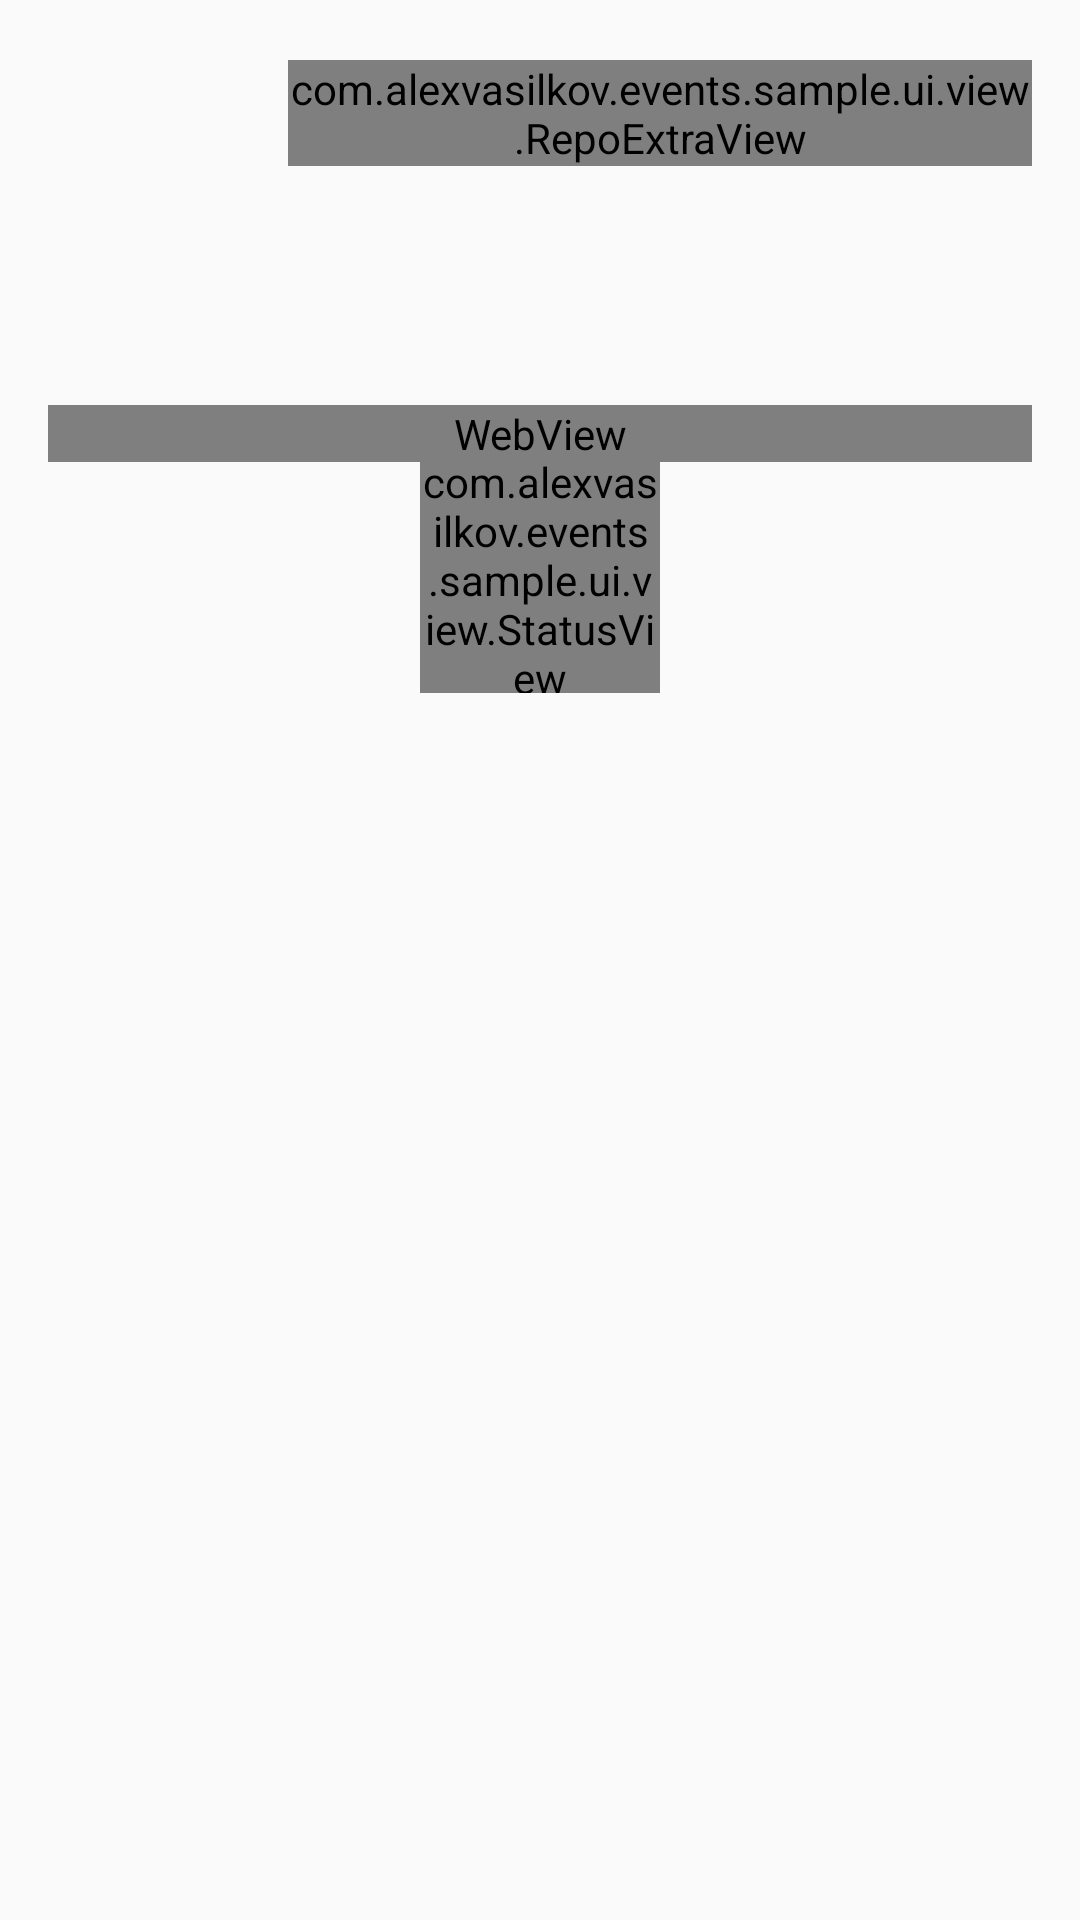

Produce the Android XML layout that renders to this screen, including the resource entries it uses.
<!-- AndroidManifest.xml: application theme AppTheme -->
<!-- res/layout/activity_repo_details.xml -->
<?xml version="1.0" encoding="utf-8"?>
<ScrollView
    xmlns:android="http://schemas.android.com/apk/res/android"
    xmlns:tools="http://schemas.android.com/tools"
    android:layout_width="match_parent"
    android:layout_height="match_parent"
    android:fillViewport="true">

    <RelativeLayout
        android:layout_width="match_parent"
        android:layout_height="match_parent"
        android:padding="@dimen/margin"
        tools:ignore="ScrollViewSize">

        <ImageView
            android:id="@+id/repo_details_image"
            android:layout_width="64dp"
            android:layout_height="64dp"
            android:layout_marginTop="4dp"
            tools:src="@android:color/darker_gray" />

        <com.alexvasilkov.events.sample.ui.view.RepoExtraView
            android:id="@+id/repo_details_extra"
            android:layout_width="match_parent"
            android:layout_height="wrap_content"
            android:layout_marginLeft="@dimen/margin"
            android:layout_marginTop="4dp"
            android:layout_toRightOf="@id/repo_details_image" />

        <TextView
            android:id="@+id/repo_details_name"
            android:layout_width="match_parent"
            android:layout_height="wrap_content"
            android:layout_alignLeft="@id/repo_details_extra"
            android:layout_below="@id/repo_details_extra"
            android:layout_marginTop="4dp"
            android:fontFamily="sans-serif-medium"
            android:textColor="?android:textColorPrimary"
            android:textSize="16sp"
            tools:text="Repo name" />

        <TextView
            android:id="@+id/repo_details_user_name"
            android:layout_width="match_parent"
            android:layout_height="wrap_content"
            android:layout_alignLeft="@id/repo_details_name"
            android:layout_below="@id/repo_details_name"
            android:textColor="?android:textColorPrimary"
            android:textSize="12sp"
            tools:text="by Username" />

        <TextView
            android:id="@+id/repo_details_description"
            android:layout_width="match_parent"
            android:layout_height="wrap_content"
            android:layout_below="@id/repo_details_image"
            android:layout_marginTop="@dimen/margin"
            android:textColor="?android:textColorSecondary"
            android:textSize="14sp"
            tools:text="Repo description\nspans serveral\nlines" />

        <com.alexvasilkov.events.sample.ui.view.StatusView
            android:id="@+id/repo_details_status"
            android:layout_width="@dimen/status_view_size"
            android:layout_height="@dimen/status_view_size"
            android:layout_below="@id/repo_details_description"
            android:layout_centerHorizontal="true"
            android:layout_marginTop="32dp" />

        <WebView
            android:id="@+id/repo_details_readme"
            android:layout_width="match_parent"
            android:layout_height="wrap_content"
            android:layout_below="@id/repo_details_description"
            android:layout_marginTop="@dimen/margin"
            android:background="?android:attr/colorBackground"
            android:scrollbars="none" />

    </RelativeLayout>

</ScrollView>
<!-- resources referenced by this layout -->
<resources>
  <dimen name="margin">16dp</dimen>
  <dimen name="status_view_size">80dp</dimen>
  <style name="AppTheme" parent="Theme.AppCompat.Light.DarkActionBar">
          <item name="colorPrimary">@color/primary</item>
          <item name="colorPrimaryDark">@color/primaryDark</item>
          <item name="colorAccent">@color/accent</item>
      </style>
  <color name="primary">#00695C</color>
  <color name="primaryDark">#004D40</color>
  <color name="accent">#FFB300</color>
</resources>
